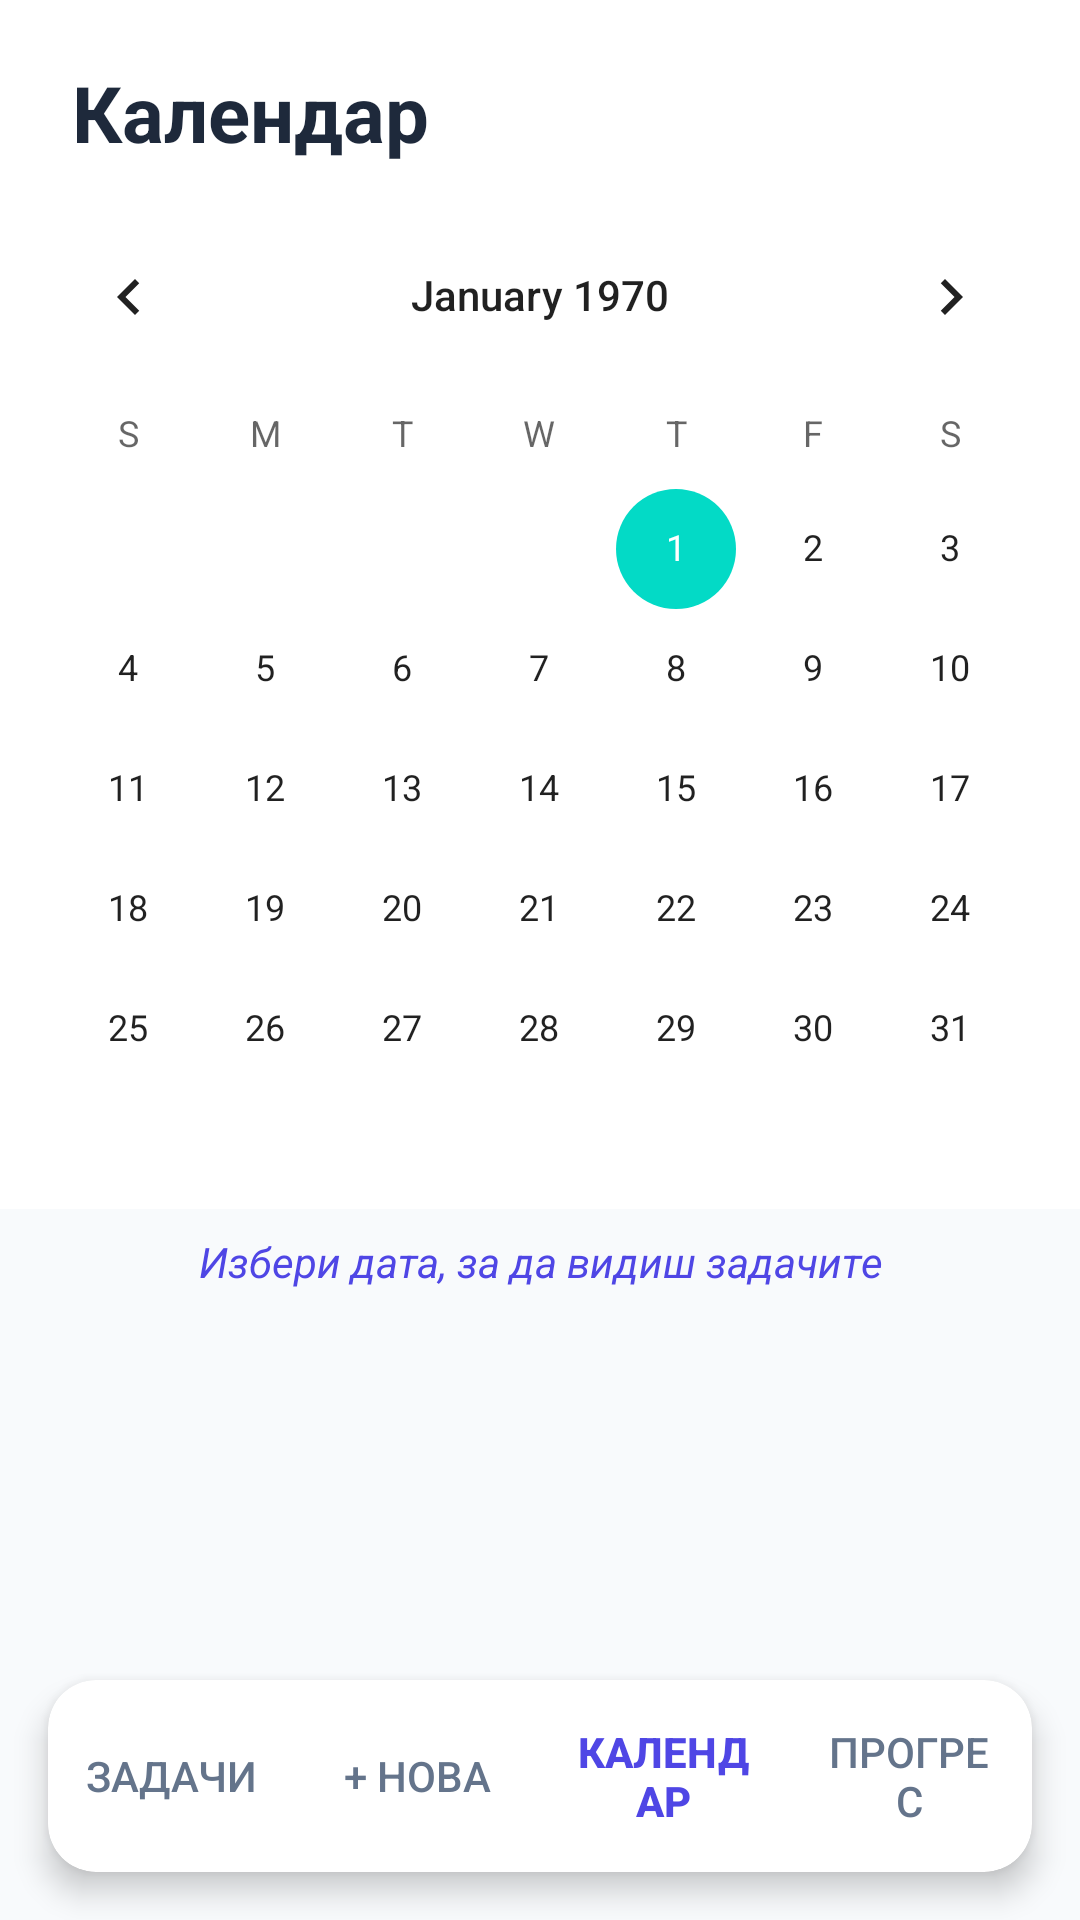

Produce the Android XML layout that renders to this screen, including the resource entries it uses.
<!-- AndroidManifest.xml: application theme Theme.Planifyy -->
<!-- res/layout/activity_calendar.xml -->
<?xml version="1.0" encoding="utf-8"?>
<RelativeLayout xmlns:android="http://schemas.android.com/apk/res/android"
    xmlns:app="http://schemas.android.com/apk/res-auto"
    android:layout_width="match_parent"
    android:layout_height="match_parent"
    android:background="#F8FAFC">

    <LinearLayout
        android:id="@+id/headerCal"
        android:layout_width="match_parent"
        android:layout_height="wrap_content"
        android:orientation="vertical"
        android:paddingHorizontal="24dp"
        android:paddingTop="20dp"
        android:paddingBottom="10dp"
        android:background="#FFFFFF">
        <TextView
            android:layout_width="wrap_content"
            android:layout_height="wrap_content"
            android:text="Календар"
            android:textSize="26sp"
            android:textStyle="bold"
            android:textColor="#1E293B"/>
    </LinearLayout>

    <CalendarView
        android:id="@+id/calendarView"
        android:layout_width="match_parent"
        android:layout_height="wrap_content"
        android:layout_below="@id/headerCal"
        android:background="#FFFFFF"
        android:theme="@style/Theme.MaterialComponents.Light"
        android:focusedMonthDateColor="#4F46E5"/>

    <TextView
        android:id="@+id/tvTaskCount"
        android:layout_width="match_parent"
        android:layout_height="wrap_content"
        android:layout_below="@id/calendarView"
        android:padding="8dp"
        android:gravity="center"
        android:textColor="#4F46E5"
        android:textStyle="italic"
        android:text="Избери дата, за да видиш задачите"/>

    <androidx.recyclerview.widget.RecyclerView
        android:id="@+id/rvCalendarTasks"
        android:layout_width="match_parent"
        android:layout_height="0dp"
        android:layout_below="@id/tvTaskCount"
        android:layout_above="@id/bottomNavigationCard"
        android:padding="12dp"
        android:clipToPadding="false"/>

    <androidx.cardview.widget.CardView
        android:id="@+id/bottomNavigationCard"
        android:layout_width="match_parent"
        android:layout_height="64dp"
        android:layout_alignParentBottom="true"
        android:layout_margin="16dp"
        app:cardCornerRadius="16dp"
        app:cardElevation="6dp">
        <LinearLayout
            android:layout_width="match_parent"
            android:layout_height="match_parent"
            android:orientation="horizontal"
            android:gravity="center">
            <Button android:id="@+id/btnNavHome" android:layout_width="0dp" android:layout_height="match_parent" android:layout_weight="1" android:text="Задачи" android:textColor="#64748B" style="?android:attr/borderlessButtonStyle"/>
            <Button android:id="@+id/btnNavAdd" android:layout_width="0dp" android:layout_height="match_parent" android:layout_weight="1" android:text="+ Нова" android:textColor="#64748B" style="?android:attr/borderlessButtonStyle"/>
            <Button android:id="@+id/btnNavCalendar" android:layout_width="0dp" android:layout_height="match_parent" android:layout_weight="1" android:text="Календар" android:textColor="#4F46E5" android:textStyle="bold" style="?android:attr/borderlessButtonStyle"/>
            <Button android:id="@+id/btnNavStats" android:layout_width="0dp" android:layout_height="match_parent" android:layout_weight="1" android:text="Прогрес" android:textColor="#64748B" style="?android:attr/borderlessButtonStyle"/>
        </LinearLayout>
    </androidx.cardview.widget.CardView>
</RelativeLayout>
<!-- resources referenced by this layout -->
<resources>
  <style name="Theme.Planifyy" parent="Base.Theme.Planifyy" />
  <style name="Base.Theme.Planifyy" parent="Theme.Material3.DayNight.NoActionBar">
          
          
      </style>
</resources>
